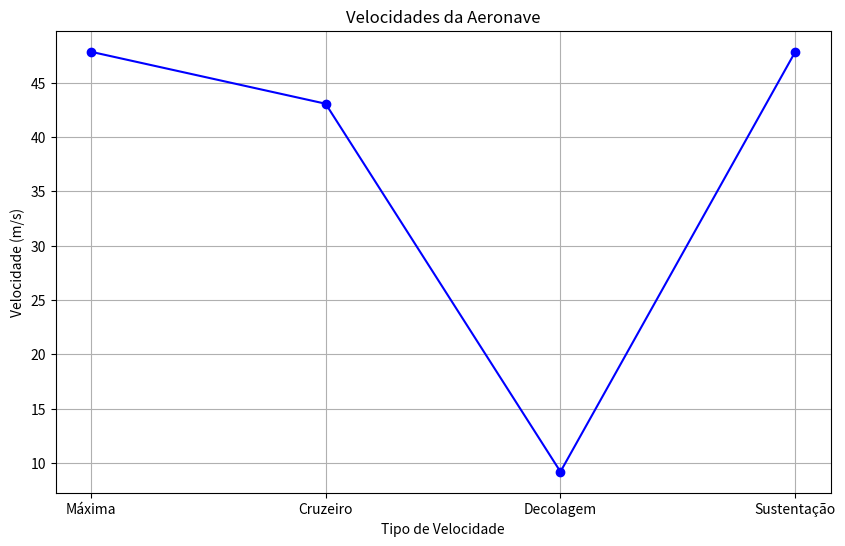

Source code (Python):
import numpy as np
import matplotlib.pyplot as plt

# CONSTANTES
densidade_ar = 1.225  # kg/m^3 ao nível do mar
gravidade = 9.81  # m/s²

# VARIAVEIS
massa = 4.7  # Massa (kg)
S = 0.8   # Área da asa em (m^2)
C_Lmax = 1.6  # Coeficiente de sustentação máximo (CL_Max)
C_D = 0.035  # Coeficiente de arrasto (CD)
P = 785.3   # Potência do motor em Watts (W)
eta = 0.75   # Eficiência da hélice (entre 0 e 1)
v = 15.0    # Velocidade da aeronave em m/s (estimativa inicial para cálculo de tração)

# CALCULO DA TRAÇÃO ESTÁTICA
def tracao_estatica(P, eta, v):
    return (P * eta) / v

# VELOCIDADE MÁXIMA
def velocidade_maxima(T, S, C_D):
    return np.sqrt((2 * T) / (densidade_ar * S * C_D))

# VELOCIDADE DE CRUZEIRO
def velocidade_cruzeiro(v_max):
    return 0.9 * v_max

# VELOCIDADE DE DECOLAGEM
def velocidade_decolagem(massa, S, C_Lmax):
    W = massa * gravidade
    return 1.2 * np.sqrt((2 * W) / (densidade_ar * S * C_Lmax))

# VELOCIDADE DE SUSTENTAÇÃO
def velocidade_sustentacao(T, S, C_D):
    return np.sqrt((2 * T) / (densidade_ar * S * C_D))

# CALCULO DA TRAÇÃO
T = tracao_estatica(P, eta, v)

# CALCULO DA VELOCIDADE MÁXIMA
v_max = velocidade_maxima(T, S, C_D)

# CALCULO DE VELOCIDADES
v_cru = velocidade_cruzeiro(v_max)
v_lo = velocidade_decolagem(massa, S, C_Lmax)
v_sus = velocidade_sustentacao(T, S, C_D)

# RESULTADOS
print(f"Tração Estática (T): {T:.2f} N")
print(f"Velocidade Máxima (v_max): {v_max:.2f} m/s", f"km/h: {v_max * 3.6}" )
print(f"Velocidade de Cruzeiro (v_cru): {v_cru:.2f} m/s")
print(f"Velocidade de Decolagem (v_lo): {v_lo:.2f} m/s")
print(f"Velocidade de Sustentação (v_sus): {v_sus:.2f} m/s")

# GRAFICOS
velocidades = [v_max, v_cru, v_lo, v_sus]
labels = ['Máxima', 'Cruzeiro', 'Decolagem', 'Sustentação']

plt.figure(figsize=(10, 6))
plt.plot(labels, velocidades, marker='o', linestyle='-', color='b')
plt.xlabel('Tipo de Velocidade')
plt.ylabel('Velocidade (m/s)')
plt.title('Velocidades da Aeronave')
plt.grid(True)
plt.show()